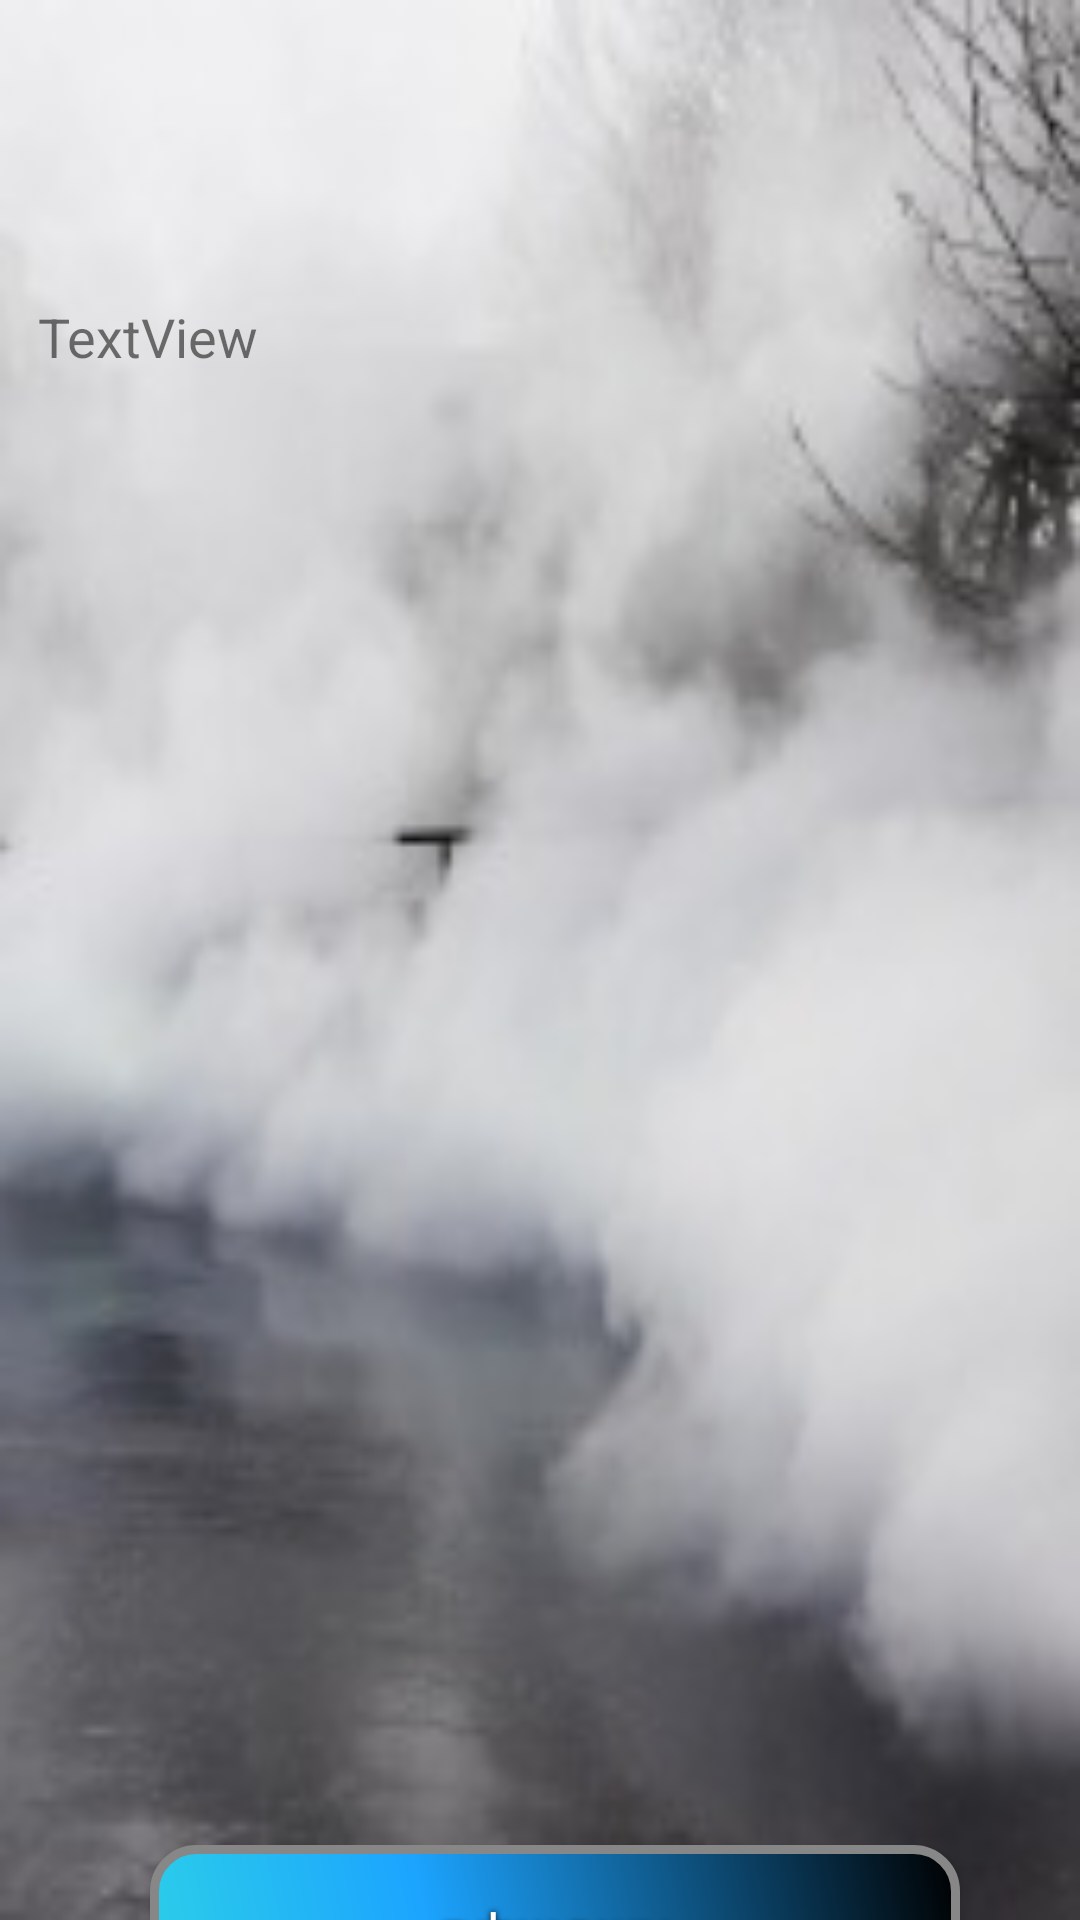

Reconstruct the res/layout file that produces this screen, plus the resources it refers to.
<!-- AndroidManifest.xml: application theme Theme.DeliverMe -->
<!-- res/layout/activity_confirmation2.xml -->
<?xml version="1.0" encoding="utf-8"?>
<androidx.constraintlayout.widget.ConstraintLayout xmlns:android="http://schemas.android.com/apk/res/android"
    xmlns:app="http://schemas.android.com/apk/res-auto"
    xmlns:tools="http://schemas.android.com/tools"
    android:layout_width="match_parent"
    android:layout_height="match_parent"
    android:background="@drawable/back"
    tools:context=".Confirmation2">

    <TextView
        android:id="@+id/confim_id2"
        android:layout_width="335dp"
        android:layout_height="507dp"
        android:layout_marginStart="50dp"
        android:layout_marginTop="100dp"
        android:layout_marginEnd="50dp"
        android:text="TextView"
        android:textSize="18sp"
        app:layout_constraintEnd_toEndOf="parent"
        app:layout_constraintStart_toStartOf="parent"
        app:layout_constraintTop_toTopOf="parent" />

    <Button
        android:id="@+id/ok_id2"
        android:layout_width="wrap_content"
        android:layout_height="wrap_content"
        android:layout_marginStart="10dp"
        android:layout_marginTop="8dp"
        android:text="אשר שליח"
        app:layout_constraintEnd_toEndOf="parent"
        app:layout_constraintStart_toStartOf="parent"
        app:layout_constraintTop_toBottomOf="@+id/confim_id2"
        android:layout_gravity="center_horizontal"
        android:background="@drawable/button"
        android:shadowColor="#120205"
        android:shadowDx="0"
        android:shadowDy="0"
        android:shadowRadius="5"
        android:textAlignment="center"
        android:textColor="#FFFFFF"
        android:textSize="18sp"
        app:backgroundTint="@null" />
</androidx.constraintlayout.widget.ConstraintLayout>
<!-- resources referenced by this layout -->
<resources>
  <!-- drawable back: jpg bitmap (drawable, 8932 bytes) -->
  <!-- drawable button (drawable) -->
  <?xml version="1.0" encoding="utf-8"?>
  <shape xmlns:android="http://schemas.android.com/apk/res/android" android:shape="rectangle" >
      <corners
          android:radius="14dp"
          />
      <gradient
          android:angle="45"
          android:centerX="35%"
          android:centerColor="#1CA4FF"
          android:startColor="#2CCFE8"
          android:endColor="#000000"
          android:type="linear"
          />
      <padding
          android:left="0dp"
          android:top="0dp"
          android:right="0dp"
          android:bottom="0dp"
          />
      <size
          android:width="270dp"
          android:height="60dp"
          />
      <stroke
          android:width="3dp"
          android:color="#878787"
          />
  </shape>
  <style name="Theme.DeliverMe" parent="Theme.MaterialComponents.DayNight.DarkActionBar">
          
          <item name="colorPrimary">@color/purple_500</item>
          <item name="colorPrimaryVariant">@color/purple_700</item>
          <item name="colorOnPrimary">@color/white</item>
          
          <item name="colorSecondary">@color/teal_200</item>
          <item name="colorSecondaryVariant">@color/teal_700</item>
          <item name="colorOnSecondary">@color/black</item>
          
          <item name="android:statusBarColor" tools:targetApi="l">?attr/colorPrimaryVariant</item>
          
      </style>
  <color name="purple_500">#FF6200EE</color>
  <color name="purple_700">#FF3700B3</color>
  <color name="white">#FFFFFFFF</color>
  <color name="teal_200">#FF03DAC5</color>
  <color name="teal_700">#FF018786</color>
  <color name="black">#FF000000</color>
</resources>
